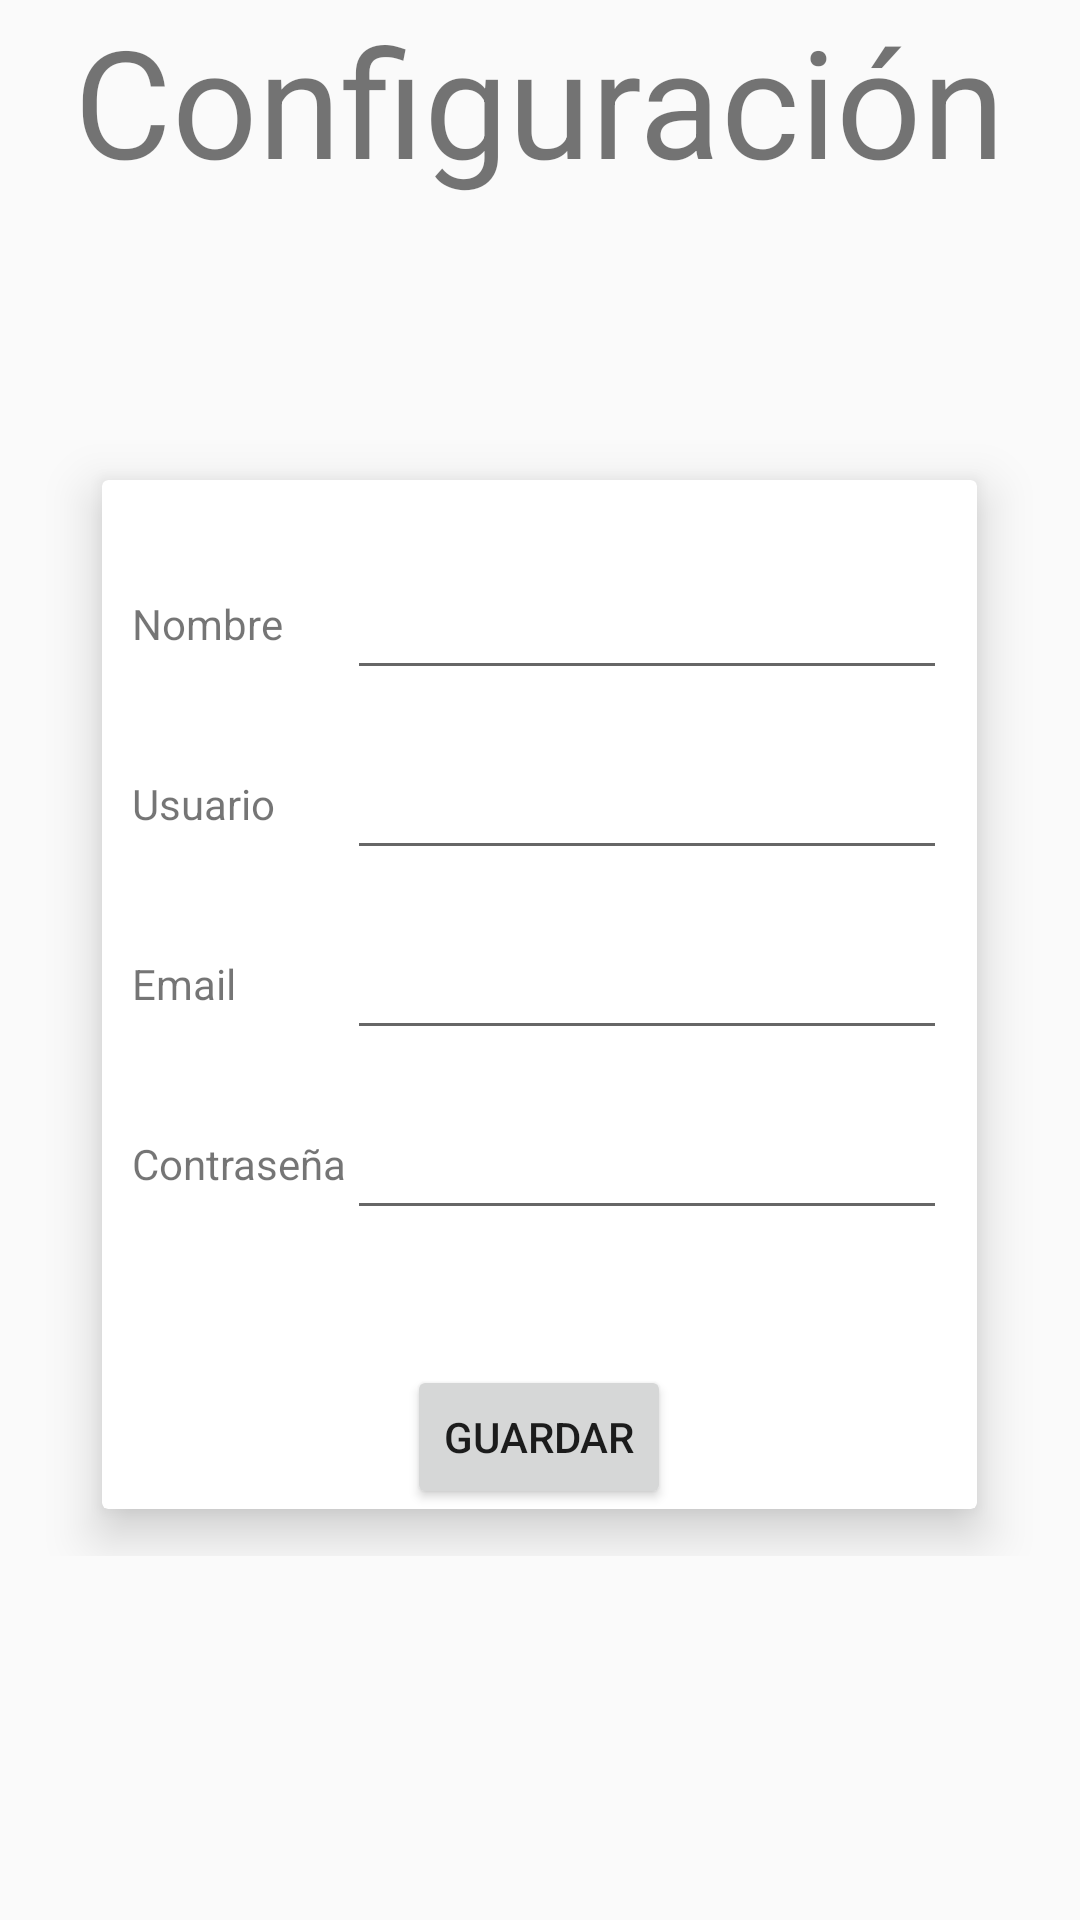

This screen was rendered from an Android layout file. Write that file and the resources it references.
<!-- AndroidManifest.xml: application theme AppTheme -->
<!-- res/layout/activity_settings.xml -->
<?xml version="1.0" encoding="utf-8"?>
<LinearLayout xmlns:android="http://schemas.android.com/apk/res/android"
    xmlns:app="http://schemas.android.com/apk/res-auto"
    xmlns:tools="http://schemas.android.com/tools"
    style="@style/matchmatch"
    android:orientation="vertical"
    tools:context=".Settings">
    <TextView
        android:id="@+id/txt_settings"
        style="@style/Title"
        android:text="@string/txt_settings" />
    <ScrollView
        style="@style/matchmatch">
        <RelativeLayout
            android:layout_gravity="center"
            android:layout_marginTop="-22dp"
            style="@style/matchmatch">
            <android.support.v7.widget.CardView
                style="@style/CardView_settings"
                app:cardElevation="@dimen/Margin_10dp"
                app:cardUseCompatPadding="true">
                <LinearLayout
                    style="@style/warpwarp"
                    android:gravity="center_horizontal"
                    android:orientation="vertical">
                    <TableLayout
                        android:id="@+id/profile_data_table"
                        style="@style/warpwarp"
                        android:padding="@dimen/Margin_10dp">
                        <TableRow>
                            <TextView android:text="@string/txt_name" />
                            <EditText
                                android:id="@+id/settings_name"
                                style="@style/Edit_settings"
                                android:inputType="text"
                                android:text="" />
                        </TableRow>
                        <TableRow>
                            <TextView android:text="@string/txt_user" />
                            <EditText
                                android:id="@+id/settings_user"
                                style="@style/Edit_settings"
                                android:inputType="text"
                                android:text="" />
                        </TableRow>
                        <TableRow>
                            <TextView android:text="@string/txt_email" />
                            <EditText
                                android:id="@+id/settings_email"
                                style="@style/Edit_settings"
                                android:inputType="textEmailAddress"
                                android:text="" />
                        </TableRow>
                        <TableRow>
                            <TextView android:text="@string/txt_password" />
                            <EditText
                                android:id="@+id/settings_password"
                                style="@style/Edit_settings"
                                android:text="" />
                        </TableRow>
                    </TableLayout>
                    <Button
                        android:id="@+id/btn_data_save"
                        style="@style/warpwarp"
                        android:layout_marginTop="@dimen/Long_35dp"
                        android:text="@string/txt_save" />
                </LinearLayout>
            </android.support.v7.widget.CardView>
        </RelativeLayout>
    </ScrollView>
</LinearLayout>
<!-- resources referenced by this layout -->
<resources>
  <dimen name="Long_35dp">35dp</dimen>
  <dimen name="Margin_10dp">10dp</dimen>
  <string name="txt_email">Email</string>
  <string name="txt_name">Nombre</string>
  <string name="txt_password">Contraseña</string>
  <string name="txt_save">Guardar</string>
  <string name="txt_settings">Configuración</string>
  <string name="txt_user">Usuario</string>
  <style name="CardView_settings">
          <item name="android:layout_width">wrap_content</item>
          <item name="android:layout_height">wrap_content</item>
          <item name="android:layout_centerHorizontal">true</item>
      </style>
  <style name="Edit_settings">
          <item name="android:layout_width">@dimen/Edit_width_200dp</item>
          <item name="android:layout_height">@dimen/Edit_width_60dp</item>
          <item name="android:textSize">@dimen/Edit_txt_size_30sp</item>
          <item name="android:textAlignment">center</item>
      </style>
  <style name="Title">
          <item name="android:layout_width">wrap_content</item>
          <item name="android:layout_height">wrap_content</item>
          <item name="android:textSize">@dimen/Start_Title_size</item>
          <item name="android:layout_centerHorizontal">true</item>
          <item name="android:layout_gravity">center_horizontal</item>
      </style>
  <style name="matchmatch">
          <item name="android:layout_width">match_parent</item>
          <item name="android:layout_height">match_parent</item>
      </style>
  <style name="warpwarp">
          <item name="android:layout_width">wrap_content</item>
          <item name="android:layout_height">wrap_content</item>
      </style>
  <style name="AppTheme" parent="Theme.AppCompat.Light.DarkActionBar">
          
          <item name="colorPrimary">@color/colorPrimary</item>
          <item name="colorPrimaryDark">@color/colorPrimaryDark</item>
          <item name="colorAccent">@color/colorAccent</item>
      </style>
  <dimen name="Edit_width_200dp">200dp</dimen>
  <dimen name="Edit_width_60dp">60dp</dimen>
  <dimen name="Edit_txt_size_30sp">30sp</dimen>
  <dimen name="Start_Title_size">50sp</dimen>
  <color name="colorPrimary">#7F4A91</color>
  <color name="colorPrimaryDark">#72498F</color>
  <color name="colorAccent">#FF4081</color>
</resources>
